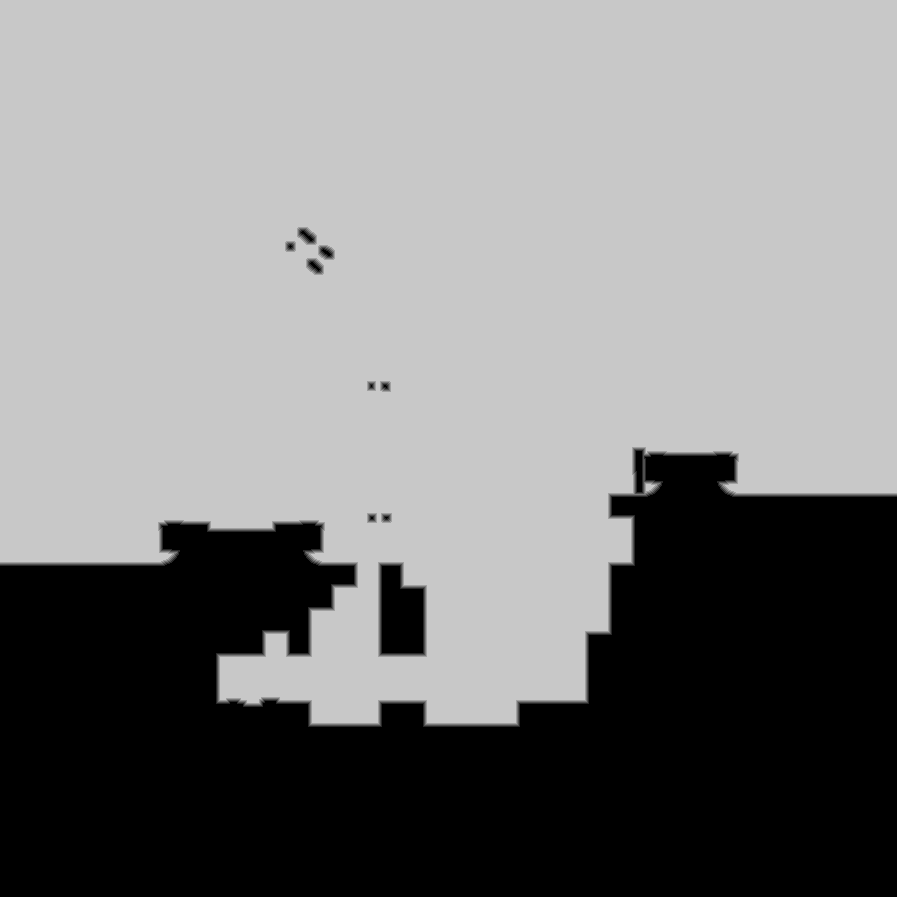

Source data for this figure (header and first rows):
truth	truth_58f596abbf0.tsv
layer	ranged
source	walk_1
read	2026-10-16 18:36:42
width	897
height	897
stride	449
base	0x58f8e480000
origin	0x10010
score	0.9996
iou_melee	0.1579
iou_ranged	0.9996
nibble	0	279270
nibble	1	2600
nibble	2	2667
nibble	3	2677
nibble	4	2718
nibble	5	514677
